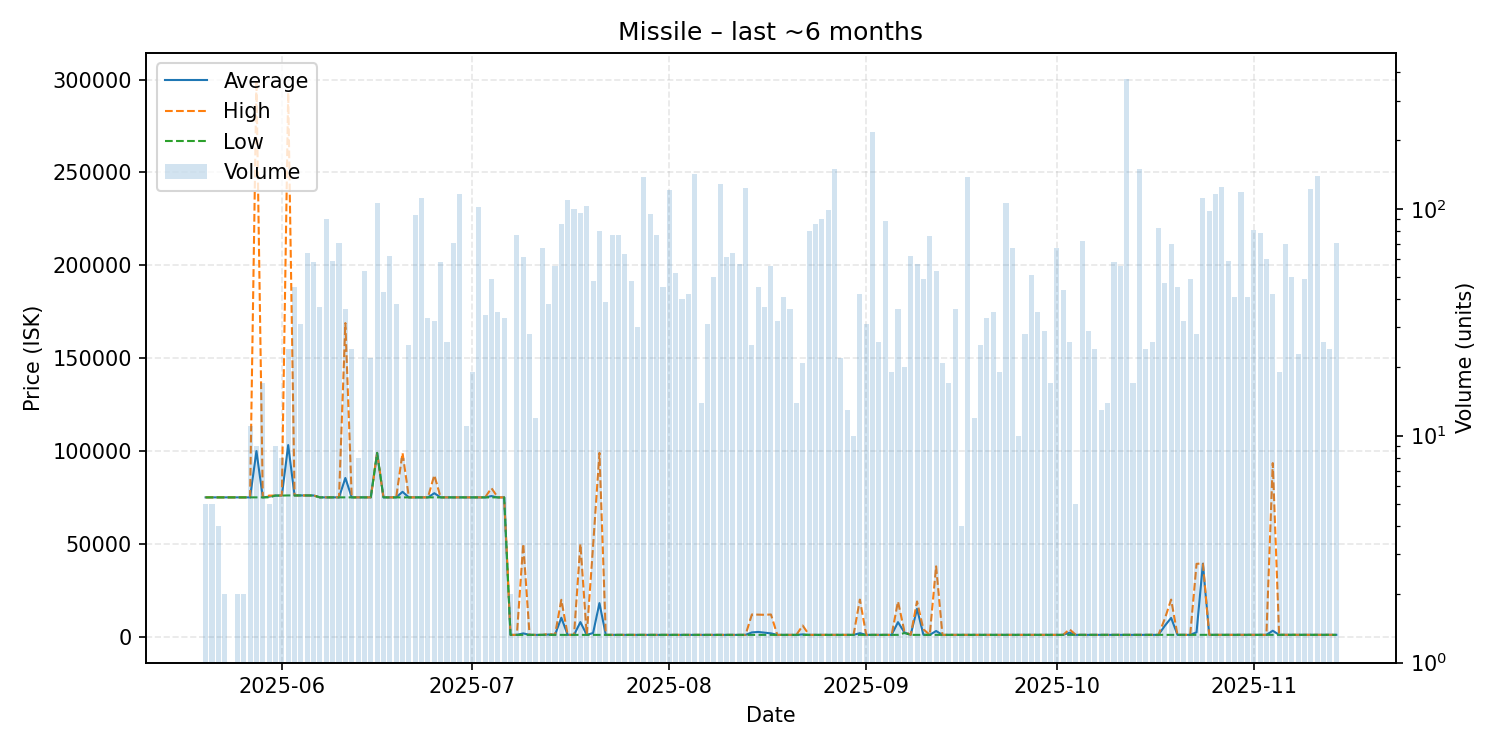

The data file committed next to this chart (first rows):
date, average, highest, lowest, order_count, volume
2025-05-20, 75042, 75050, 75040, 5, 5
2025-05-21, 75040, 75040, 75040, 4, 5
2025-05-22, 75040, 75040, 75040, 4, 4
2025-05-23, 75040, 75040, 75040, 2, 2
2025-05-25, 75040, 75040, 75040, 2, 2
2025-05-26, 75040, 75040, 75040, 2, 2
2025-05-27, 75040, 75040, 75040, 4, 11
2025-05-28, 99969, 299400, 75040, 9, 9
2025-05-29, 75040, 75040, 75040, 8, 17
2025-05-30, 75424, 76000, 75040, 4, 5
2025-05-31, 76010, 76010, 76010, 4, 9
2025-06-01, 76020, 76030, 76010, 7, 8
2025-06-02, 103204, 293000, 76090, 6, 24
2025-06-03, 76092, 76100, 76090, 9, 45
2025-06-04, 76068, 76080, 76060, 9, 31
2025-06-05, 76060, 76060, 76060, 8, 64
2025-06-06, 76060, 76060, 76060, 13, 58
2025-06-07, 75040, 75040, 75040, 8, 37
2025-06-08, 75040, 75040, 75040, 15, 90
2025-06-09, 75042, 75050, 75040, 20, 59
2025-06-10, 75045, 75050, 75040, 10, 71
2025-06-11, 85479, 168900, 75050, 12, 36
2025-06-12, 75044, 75050, 75040, 7, 24
2025-06-13, 75044, 75050, 75040, 7, 8
2025-06-14, 75040, 75040, 75040, 11, 53
2025-06-15, 75040, 75040, 75040, 11, 22
2025-06-16, 98990, 98990, 98990, 13, 106
2025-06-17, 75040, 75040, 75040, 11, 43
2025-06-18, 75040, 75040, 75040, 9, 62
2025-06-19, 75039, 75040, 75015, 10, 38
2025-06-20, 78031, 98990, 75040, 4, 8
2025-06-21, 75040, 75040, 75040, 10, 25
2025-06-22, 75040, 75040, 75040, 14, 94
2025-06-23, 75040, 75040, 75040, 18, 112
2025-06-24, 75040, 75040, 75040, 10, 33
2025-06-25, 77282, 86990, 75040, 11, 32
2025-06-26, 75040, 75040, 75040, 9, 58
2025-06-27, 75040, 75040, 75040, 8, 26
2025-06-28, 75040, 75040, 75040, 10, 71
2025-06-29, 75040, 75040, 75040, 15, 116
2025-06-30, 75030, 75030, 75030, 9, 11
2025-07-01, 75030, 75030, 75030, 6, 19
2025-07-02, 75030, 75030, 75030, 8, 102
2025-07-03, 75030, 75030, 75030, 6, 34
2025-07-04, 75738, 80000, 75030, 9, 49
2025-07-05, 75030, 75030, 75030, 8, 35
2025-07-06, 75030, 75030, 75030, 5, 33
2025-07-07, 1000, 1000, 1000, 2, 2
2025-07-08, 1000, 1000, 1000, 6, 77
2025-07-09, 1803, 50000, 1000, 12, 61
2025-07-10, 1000, 1000, 1000, 6, 28
2025-07-11, 1000, 1000, 1000, 6, 12
2025-07-12, 1000, 1000, 1000, 9, 67
2025-07-13, 1197, 1500, 1000, 10, 38
2025-07-14, 1000, 1000, 1000, 8, 56
2025-07-15, 10232, 19900, 1000, 11, 86
2025-07-16, 1000, 1000, 1000, 32, 109
2025-07-17, 1000, 1000, 1000, 12, 100
2025-07-18, 7886, 49980, 1000, 30, 96
2025-07-19, 1003, 1003, 1003, 30, 103
... 118 more rows
